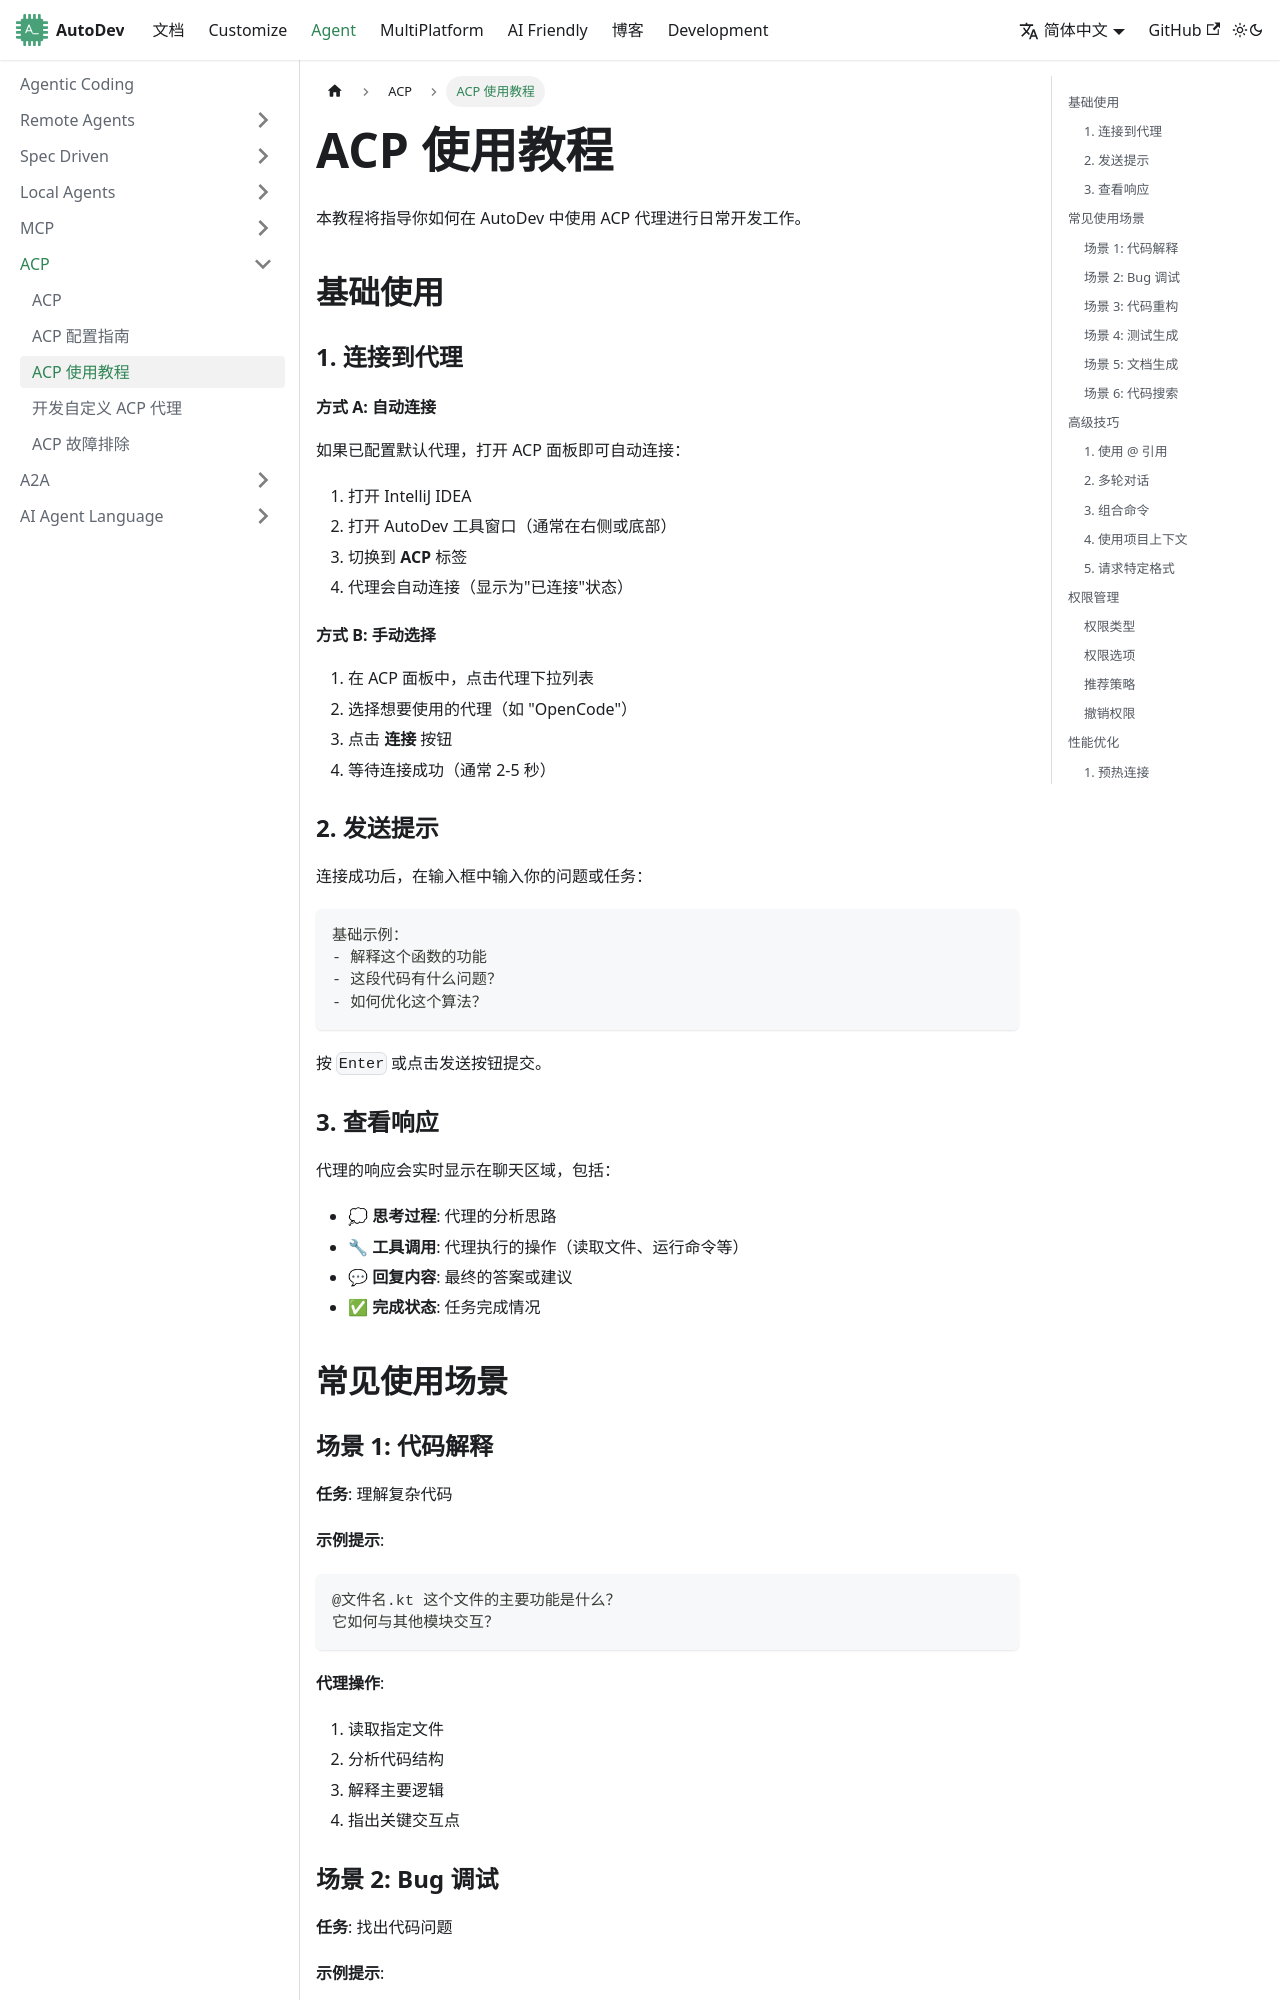

repository: unit-mesh/autodev-docs · page: acp/usage.html · generator: docusaurus

---
title: ACP 使用教程
---

# ACP 使用教程

本教程将指导你如何在 AutoDev 中使用 ACP 代理进行日常开发工作。

## 基础使用

### 1. 连接到代理

#### 方式 A: 自动连接

如果已配置默认代理，打开 ACP 面板即可自动连接：

1. 打开 IntelliJ IDEA
2. 打开 AutoDev 工具窗口（通常在右侧或底部）
3. 切换到 **ACP** 标签
4. 代理会自动连接（显示为"已连接"状态）

#### 方式 B: 手动选择

1. 在 ACP 面板中，点击代理下拉列表
2. 选择想要使用的代理（如 "OpenCode"）
3. 点击 **连接** 按钮
4. 等待连接成功（通常 2-5 秒）

### 2. 发送提示

连接成功后，在输入框中输入你的问题或任务：

```
基础示例：
- 解释这个函数的功能
- 这段代码有什么问题？
- 如何优化这个算法？
```

按 `Enter` 或点击发送按钮提交。

### 3. 查看响应

代理的响应会实时显示在聊天区域，包括：

- 💭 **思考过程**: 代理的分析思路
- 🔧 **工具调用**: 代理执行的操作（读取文件、运行命令等）
- 💬 **回复内容**: 最终的答案或建议
- ✅ **完成状态**: 任务完成情况

## 常见使用场景

### 场景 1: 代码解释

**任务**: 理解复杂代码

**示例提示**:
```
@文件名.kt 这个文件的主要功能是什么？
它如何与其他模块交互？
```

**代理操作**:
1. 读取指定文件
2. 分析代码结构
3. 解释主要逻辑
4. 指出关键交互点
